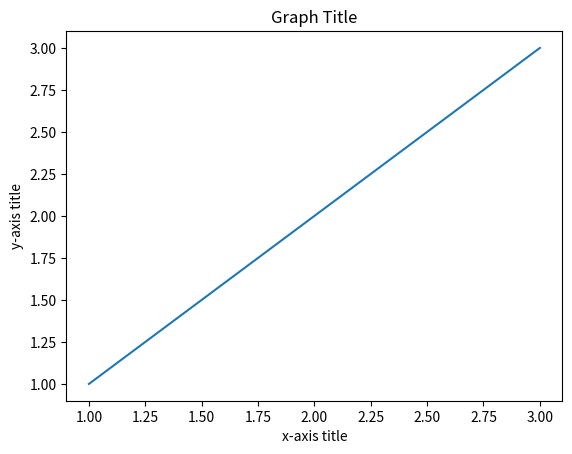

Python code for this plot:
# 제목과 축이름

import matplotlib.pyplot as plt

# 방법 2 : 각각 set_title(), set_xlabel(), set_ylabel()에 기입함.
fig, ax = plt.subplots(1,1)
ax.plot([1,2,3], [1,2,3])
ax.set_title("Graph Title")
ax.set_xlabel("x-axis title")
ax.set_ylabel("y-axis title")
plt.show()